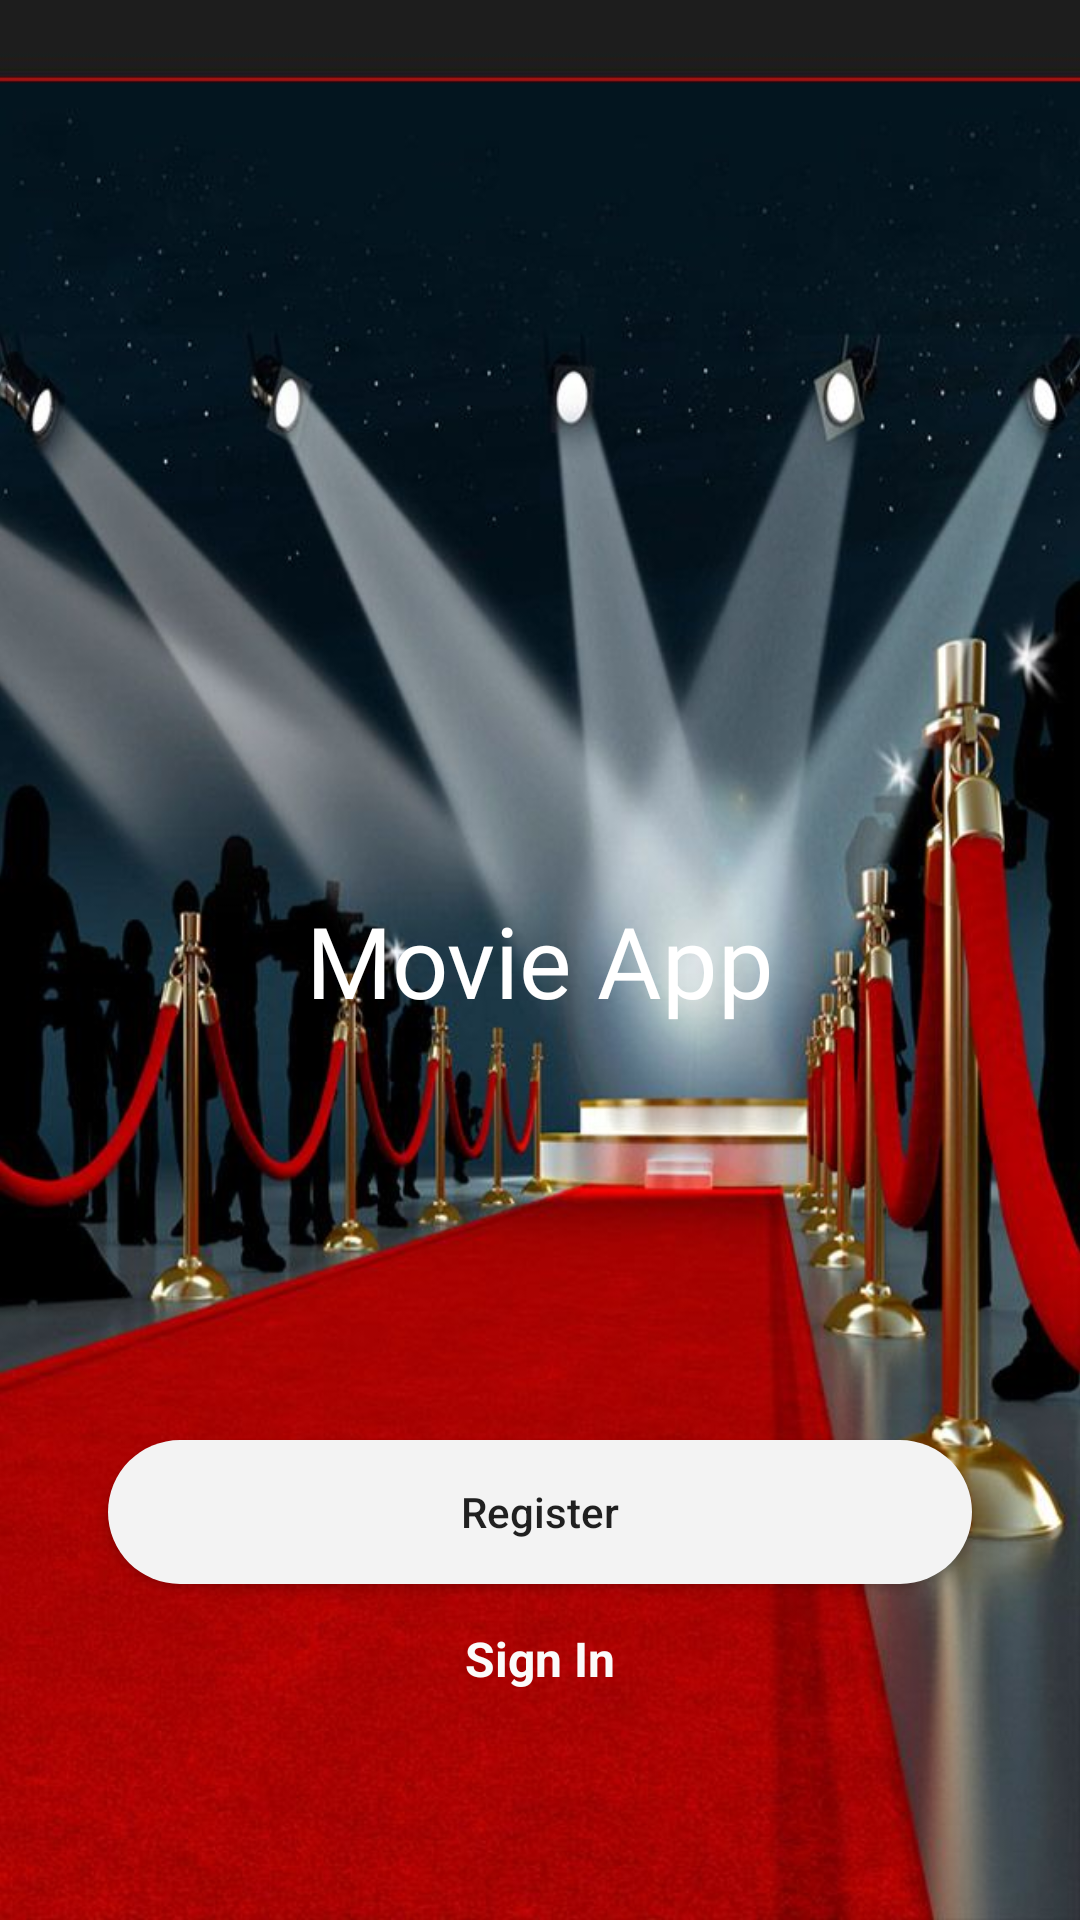

Produce the Android XML layout that renders to this screen, including the resource entries it uses.
<!-- AndroidManifest.xml: application theme Theme.AppCompat.Light.NoActionBar -->
<!-- res/layout/activity_welcome.xml -->
<?xml version="1.0" encoding="utf-8"?>
<androidx.constraintlayout.widget.ConstraintLayout xmlns:android="http://schemas.android.com/apk/res/android"
    xmlns:app="http://schemas.android.com/apk/res-auto"
    xmlns:tools="http://schemas.android.com/tools"
    android:layout_width="match_parent"
    android:layout_height="match_parent"
    tools:context=".WelcomeActivity">

    <ImageView
        android:foreground="@drawable/foreground"
        android:id="@+id/img"
        android:layout_width="match_parent"
        android:layout_height="match_parent"
        android:scaleType="centerCrop"
        android:src="@drawable/redcarpet" />

    <TextView
        android:id="@+id/welcomeTxt"
        android:layout_width="match_parent"
        android:layout_height="wrap_content"
        android:fontFamily="@font/patua_one"
        android:text="Movie App"
        android:textAlignment="center"
        android:textColor="@color/white"
        android:textSize="33sp"
        app:flow_verticalBias=".4"
        app:layout_constraintBottom_toBottomOf="parent"
        app:layout_constraintEnd_toEndOf="@id/img"
        app:layout_constraintStart_toStartOf="parent"
        app:layout_constraintTop_toTopOf="parent" />

    <Button
        android:id="@+id/button"
        android:layout_width="0dp"
        android:layout_height="wrap_content"
        android:layout_marginBottom="112dp"
        android:background="@drawable/btn_bg_design"
        android:padding="14dp"
        android:text="Register"
        android:textAllCaps="false"
        app:layout_constraintBottom_toBottomOf="parent"
        app:layout_constraintEnd_toEndOf="parent"
        app:layout_constraintStart_toStartOf="parent"
        app:layout_constraintWidth_percent=".8" />

    <TextView
        android:id="@+id/signin"
        android:layout_width="match_parent"
        android:layout_height="wrap_content"
        android:text="Sign In"
        android:textAlignment="center"
        android:textColor="#FBFBFB"
        android:textSize="16sp"
        android:textStyle="bold"
        app:layout_constraintBottom_toBottomOf="parent"
        app:layout_constraintEnd_toEndOf="parent"
        app:layout_constraintHorizontal_bias="0.0"
        app:layout_constraintStart_toStartOf="parent"
        app:layout_constraintTop_toBottomOf="@+id/button"
        app:layout_constraintVertical_bias="0.155" />


</androidx.constraintlayout.widget.ConstraintLayout>
<!-- resources referenced by this layout -->
<resources>
  <color name="white">#FFFFFFFF</color>
  <!-- drawable btn_bg_design (drawable) -->
  <?xml version="1.0" encoding="utf-8"?>
  <shape xmlns:android="http://schemas.android.com/apk/res/android">
  
      <corners android:radius="50dp"/>
      <solid android:color="@color/gray"/>
  </shape>
  <!-- drawable redcarpet: jpg bitmap (drawable-v24, 72463 bytes) -->
  <color name="gray">#f3f3f3</color>
</resources>
